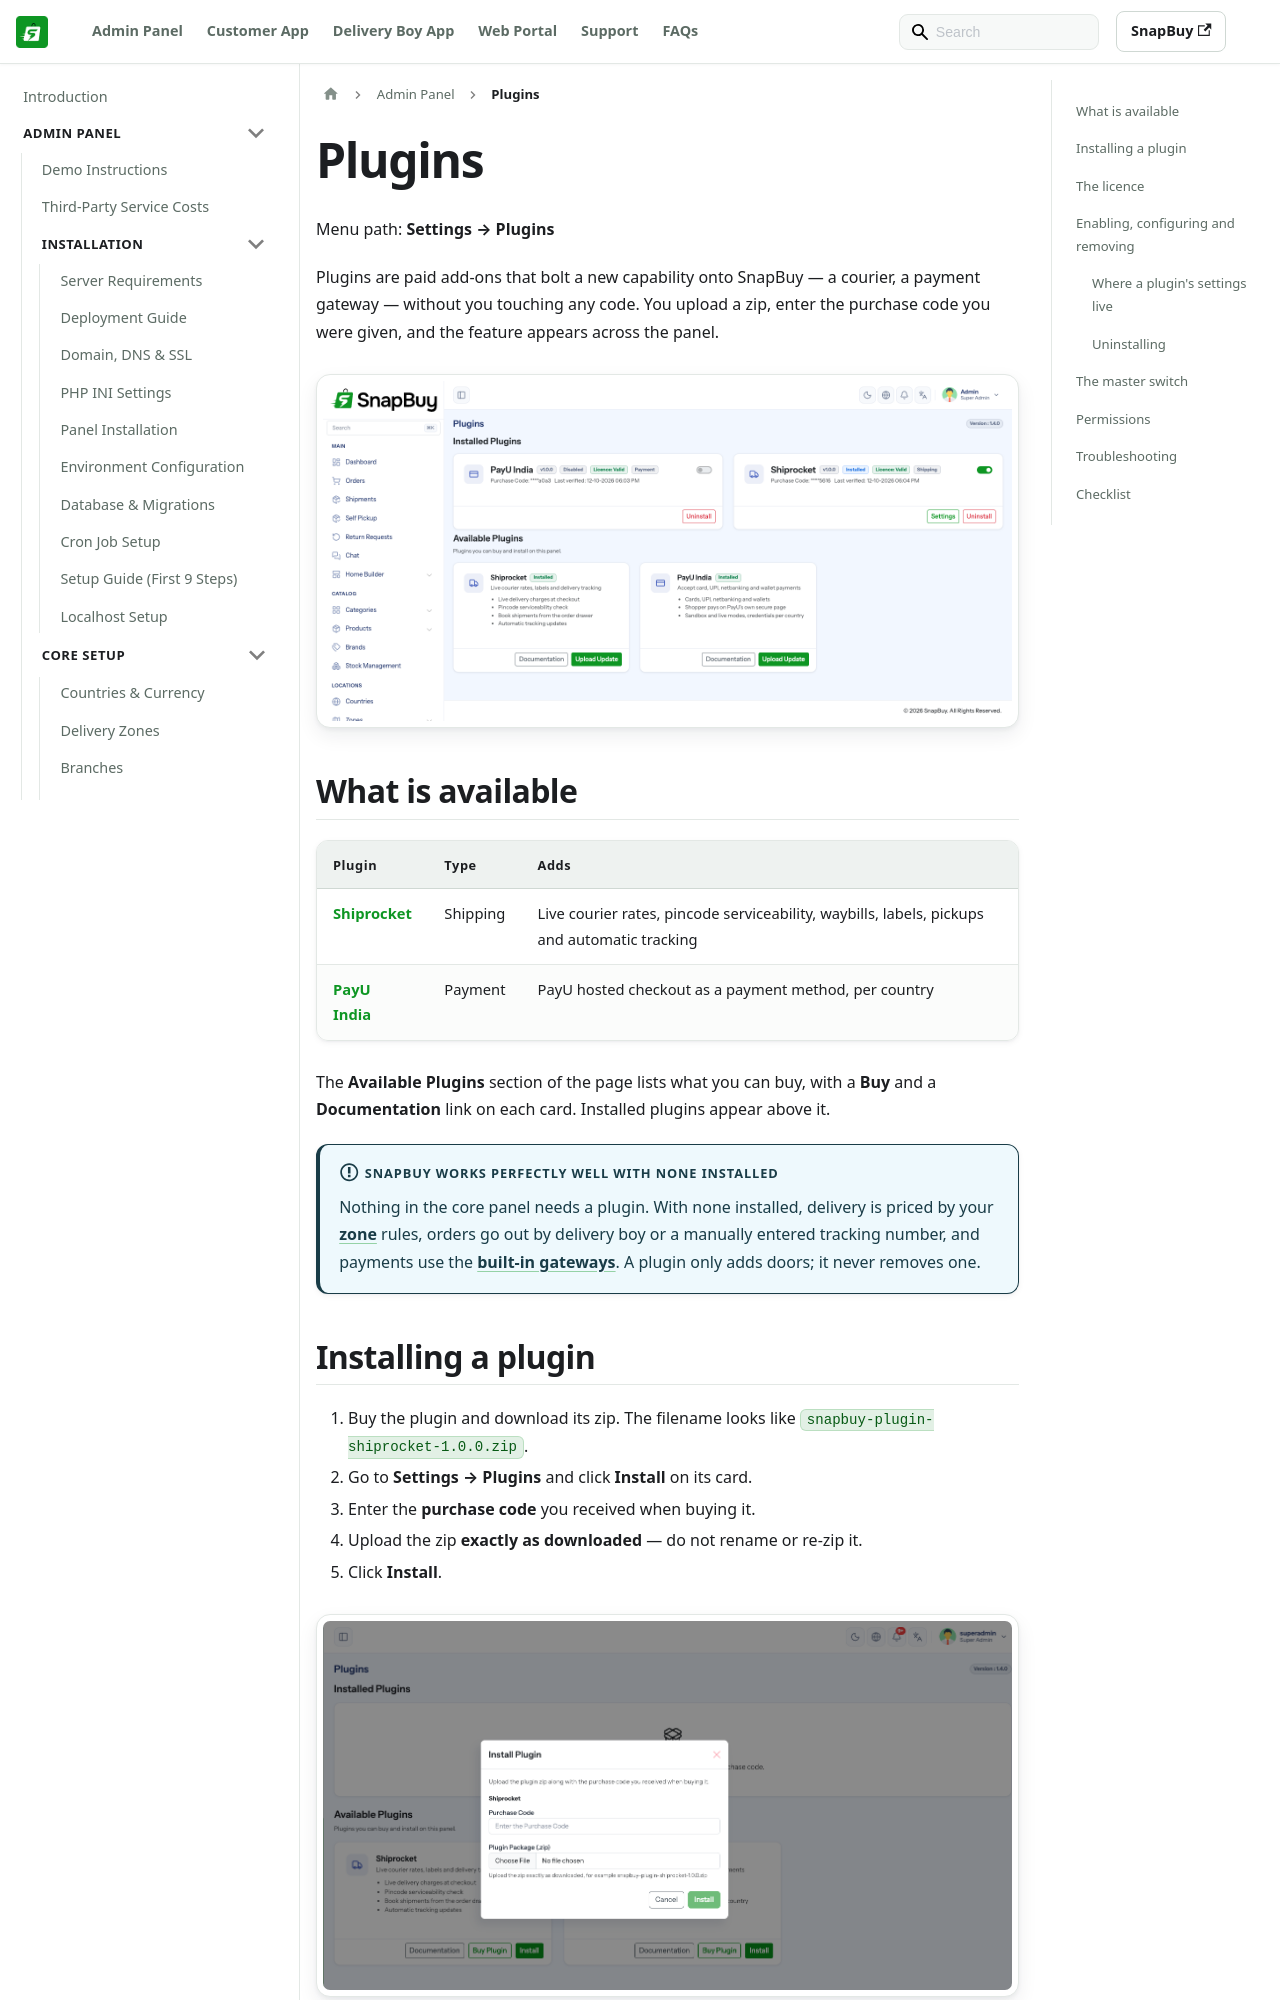

repository: WRTeam-in/snapbuy-doc · page: docs/admin/plugins/index.html · generator: docusaurus

---
id: plugins
title: Plugins
sidebar_position: 50
---

# Plugins

Menu path: **Settings → Plugins**

Plugins are paid add-ons that bolt a new capability onto SnapBuy — a courier, a payment gateway — without you touching any code. You upload a zip, enter the purchase code you were given, and the feature appears across the panel.

![Plugins page](/images/panel/plugins-page.png)

## What is available

| Plugin | Type | Adds |
| --- | --- | --- |
| **[Shiprocket](/docs/admin/shiprocket-addon)** | Shipping | Live courier rates, pincode serviceability, waybills, labels, pickups and automatic tracking |
| **[PayU India](/docs/admin/payu-addon)** | Payment | PayU hosted checkout as a payment method, per country |

The **Available Plugins** section of the page lists what you can buy, with a **Buy** and a **Documentation** link on each card. Installed plugins appear above it.

:::info SnapBuy works perfectly well with none installed
Nothing in the core panel needs a plugin. With none installed, delivery is priced by your [zone](/docs/admin/zones) rules, orders go out by delivery boy or a manually entered tracking number, and payments use the [built-in gateways](/docs/admin/payment-gateway). A plugin only adds doors; it never removes one.
:::
